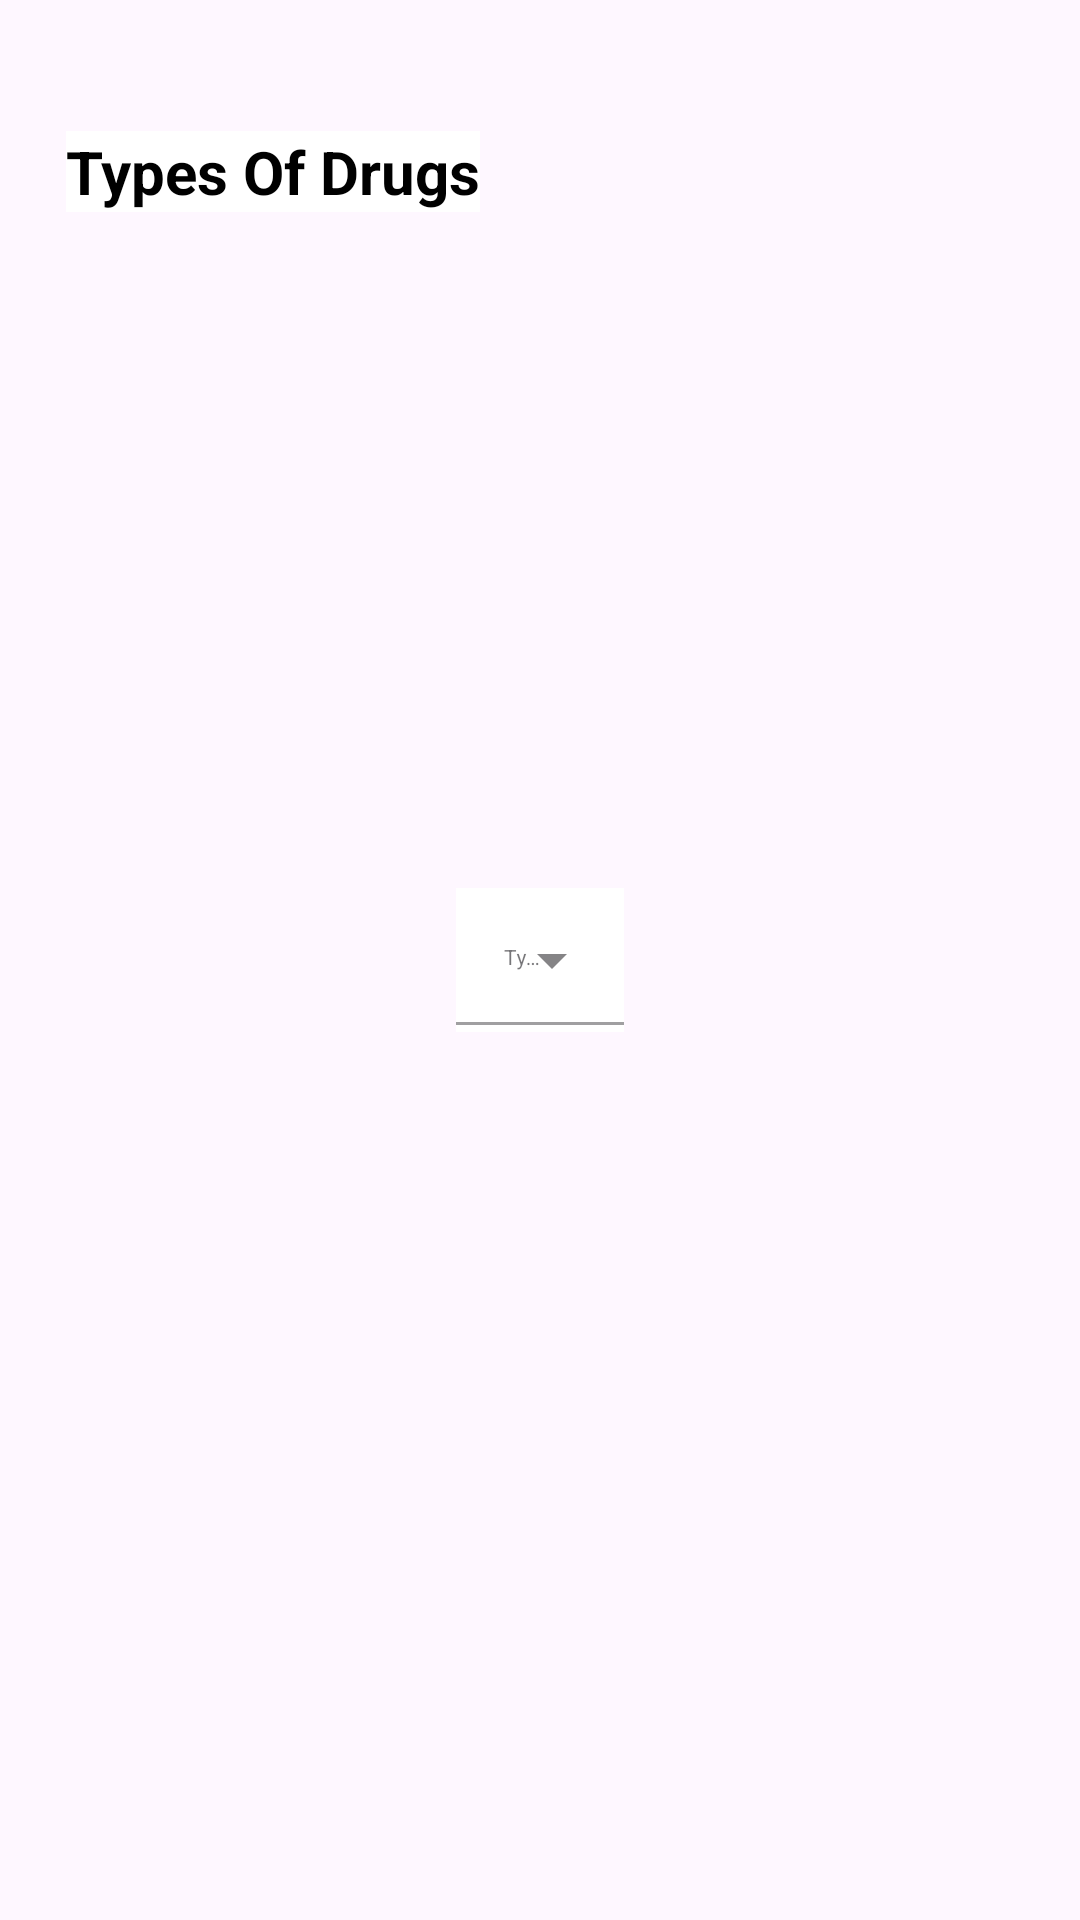

Android layout source for this screen:
<!-- AndroidManifest.xml: application theme Theme.Navbot -->
<!-- res/layout/fragment_demographics.xml -->
<?xml version="1.0" encoding="utf-8"?>
<ScrollView xmlns:android="http://schemas.android.com/apk/res/android"
    xmlns:app="http://schemas.android.com/apk/res-auto"
    xmlns:tools="http://schemas.android.com/tools"
    android:layout_width="match_parent"
    android:layout_height="match_parent"
    android:focusableInTouchMode="true"
    android:fillViewport="true"
    tools:context=".Demographics">

    <androidx.constraintlayout.widget.ConstraintLayout
        android:id="@+id/frame_Layout"
        android:layout_width="match_parent"
        android:layout_height="wrap_content">

        <TextView
            android:id="@+id/textView2"
            android:layout_width="wrap_content"
            android:layout_height="wrap_content"
            android:text="Types Of Drugs"
            android:textSize="20sp"
            android:textColor="@color/black"
            android:background="@color/white"
            android:textStyle="bold"
            app:layout_constraintBottom_toBottomOf="parent"
            app:layout_constraintEnd_toEndOf="parent"
            app:layout_constraintHorizontal_bias="0.099"
            app:layout_constraintStart_toStartOf="parent"
            app:layout_constraintTop_toTopOf="parent"
            app:layout_constraintVertical_bias="0.071"
            tools:ignore="HardcodedText" />

        <com.google.android.material.textfield.TextInputLayout
            style="@style/Widget.MaterialComponents.TextInputLayout.FilledBox.ExposedDropdownMenu"
            android:layout_width="wrap_content"
            android:layout_height="wrap_content"
            android:layout_margin="16dp"
            android:background="@color/white"
            app:layout_constraintBottom_toBottomOf="parent"
            app:layout_constraintEnd_toEndOf="parent"
            app:layout_constraintStart_toStartOf="parent"
            app:layout_constraintTop_toTopOf="parent"
            tools:ignore="MissingConstraints">

            <AutoCompleteTextView
                android:id="@+id/auto_complete"
                android:layout_width="match_parent"
                android:layout_height="wrap_content"
                android:hint="@string/item_list"
                android:inputType="none"
                android:background="@color/white"
                android:textSize="7sp"
                tools:ignore="SmallSp,TouchTargetSizeCheck,SpeakableTextPresentCheck" />
        </com.google.android.material.textfield.TextInputLayout>

    </androidx.constraintlayout.widget.ConstraintLayout>

</ScrollView>
<!-- resources referenced by this layout -->
<resources>
  <color name="black">#FF000000</color>
  <color name="white">#FFFFFFFF</color>
  <string name="item_list">Types of Drugs</string>
  <style name="Theme.Navbot" parent="Base.Theme.Navbot" />
  <style name="Base.Theme.Navbot" parent="Theme.Material3.DayNight.NoActionBar">
          <item name="colorPrimary">@color/blue</item>
          <item name="colorPrimaryVariant">@color/blue</item>
          <item name="android:statusBarColor">@color/blue</item>
      </style>
  <color name="blue">#1A9DF1</color>
</resources>
